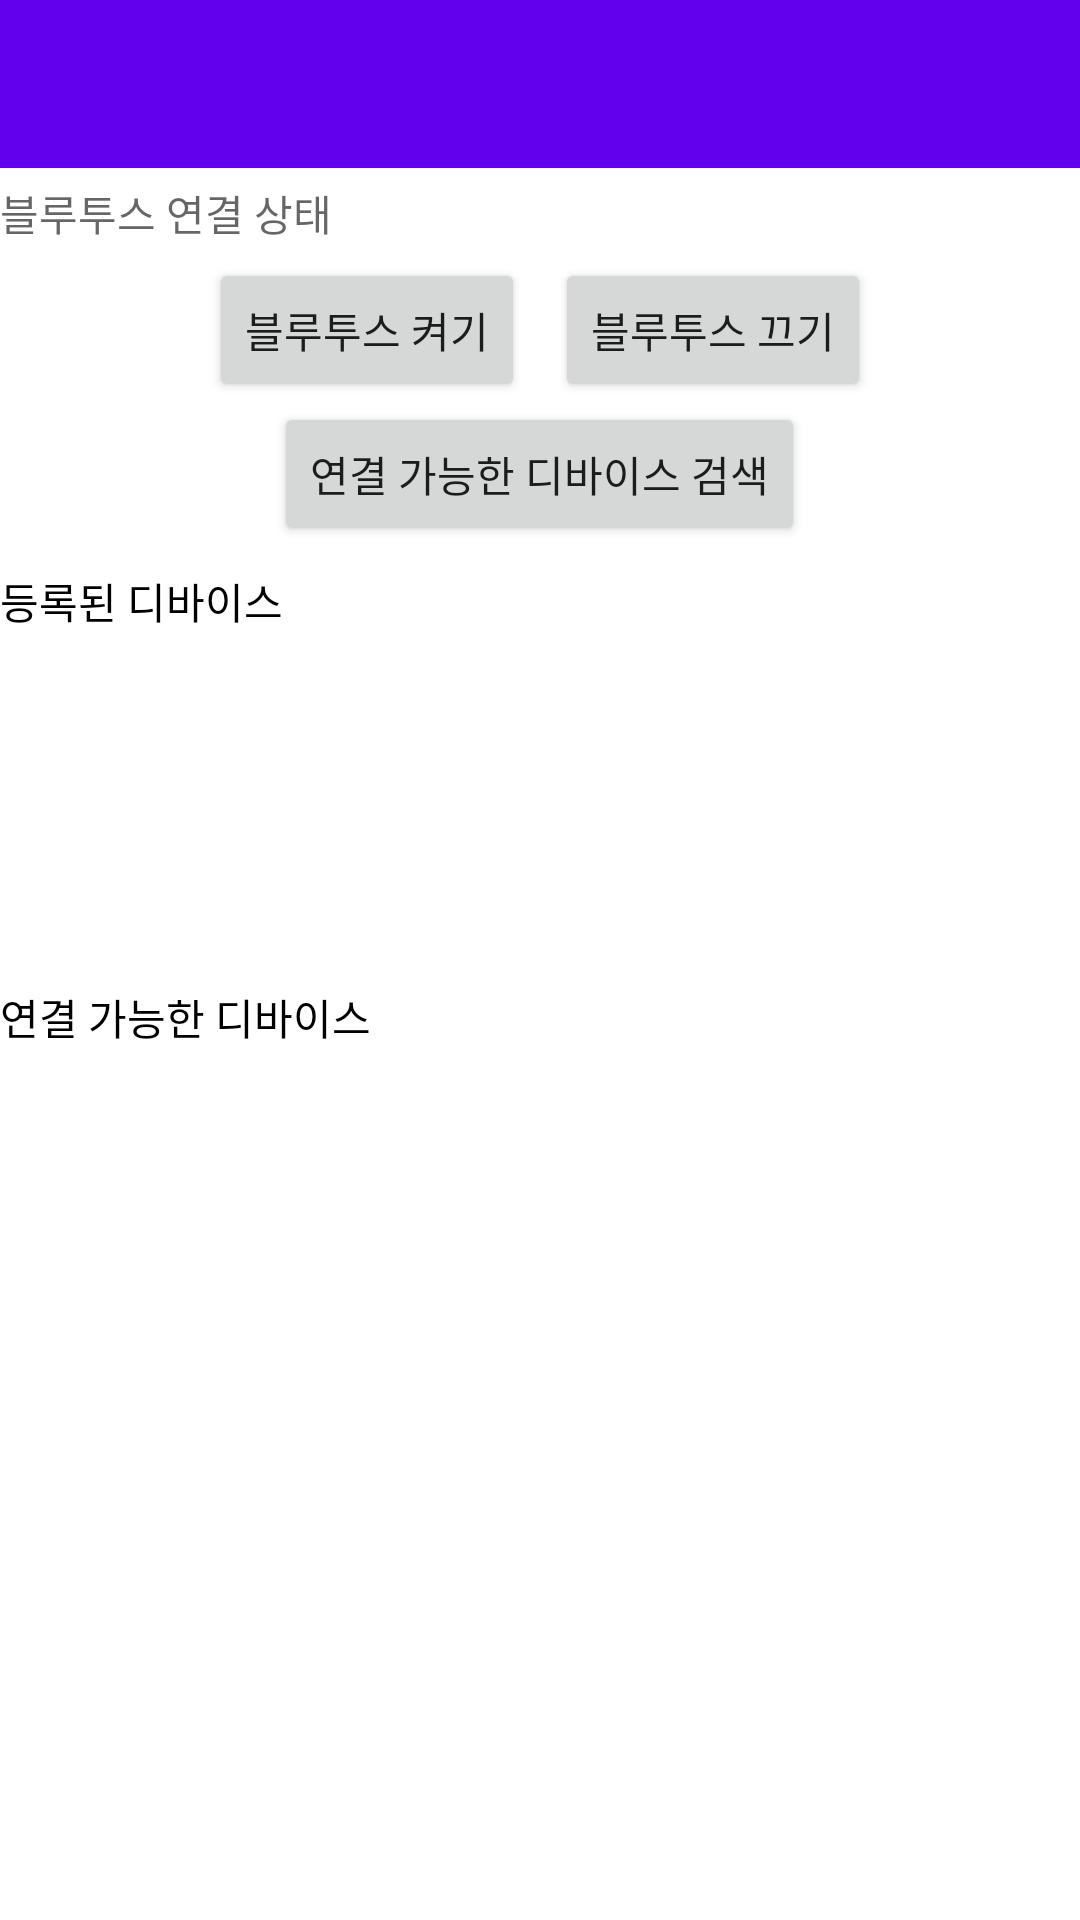

Layout XML and referenced resources for this Android screen:
<!-- AndroidManifest.xml: application theme Theme.Ex -->
<!-- res/layout/bluetooth_connect.xml -->
<?xml version="1.0" encoding="utf-8"?>
<LinearLayout xmlns:android="http://schemas.android.com/apk/res/android"
    xmlns:app="http://schemas.android.com/apk/res-auto"
    xmlns:tools="http://schemas.android.com/tools"
    android:layout_width="match_parent"
    android:layout_height="match_parent"
    android:orientation="vertical"
    tools:context=".MainActivity"
    android:background="@color/white"
    >

    <LinearLayout
        android:layout_width="match_parent"
        android:layout_height="wrap_content">

        <androidx.appcompat.widget.Toolbar
            android:id="@+id/toolbar"
            android:layout_width="match_parent"
            android:layout_height="wrap_content"
            android:elevation="4dp"
            android:gravity="start"
            android:theme="@style/ThemeOverlay.AppCompat.ActionBar"
            app:popupTheme="@style/Theme.AppCompat.Light"
            android:background="@color/purple_500">

        </androidx.appcompat.widget.Toolbar>

    </LinearLayout>

    <LinearLayout
        android:layout_width="match_parent"
        android:layout_height="wrap_content"
        android:orientation="vertical">

        <TextView
            android:id="@+id/bluetooth_status2"
            android:layout_width="wrap_content"
            android:layout_height="30dp"
            android:gravity="center"
            android:hint="블루투스 연결 상태"
            android:textColor="@color/black">

        </TextView>

        <LinearLayout
            android:layout_width="match_parent"
            android:layout_height="wrap_content"
            android:orientation="horizontal"
            android:gravity="center">

            <Button
                android:layout_width="wrap_content"
                android:layout_height="wrap_content"
                android:id="@+id/bluetooth_on"
                android:text="블루투스 켜기">

            </Button>

            <Button
                android:layout_marginLeft="10dp"
                android:layout_width="wrap_content"
                android:layout_height="wrap_content"
                android:text="블루투스 끄기"
                android:id="@+id/bluetooth_off">

            </Button>

        </LinearLayout>

        <LinearLayout
            android:layout_width="wrap_content"
            android:layout_height="wrap_content"
            android:orientation="horizontal"
            android:layout_gravity="center">

            <Button
                android:layout_width="wrap_content"
                android:layout_height="match_parent"
                android:text="연결 가능한 디바이스 검색"
                android:id="@+id/bluetooth_scan">

            </Button>

        </LinearLayout>

    </LinearLayout>

    <LinearLayout
        android:layout_width="match_parent"
        android:layout_height="wrap_content"
        android:orientation="vertical">

        <TextView
            android:layout_width="wrap_content"
            android:layout_height="wrap_content"
            android:layout_marginTop="8dp"
            android:text="등록된 디바이스"
            android:textColor="@color/black">

        </TextView>

        <androidx.recyclerview.widget.RecyclerView
            android:id="@+id/pairing_list"
            android:layout_width="match_parent"
            android:layout_height="100dp"
            android:layout_marginTop="10dp"
            tools:listitem="@layout/bluetooth_device">

        </androidx.recyclerview.widget.RecyclerView>

        <LinearLayout
            android:layout_width="match_parent"
            android:layout_height="wrap_content"
            android:orientation="vertical">

            <TextView
                android:layout_width="wrap_content"
                android:layout_height="wrap_content"
                android:layout_marginTop="8dp"
                android:text="연결 가능한 디바이스"
                android:textColor="@color/black">

            </TextView>

            <androidx.recyclerview.widget.RecyclerView
                android:id="@+id/scan_list"
                android:layout_width="match_parent"
                android:layout_height="match_parent"
                tools:listitem="@layout/bluetooth_device"
                android:layout_marginTop="5dp">

            </androidx.recyclerview.widget.RecyclerView>>

        </LinearLayout>


    </LinearLayout>


</LinearLayout>
<!-- res/layout/bluetooth_device.xml (included above) -->
<LinearLayout
    xmlns:android="http://schemas.android.com/apk/res/android"
    android:orientation="vertical"
    android:layout_marginVertical="10dp"
    android:layout_marginHorizontal="20dp"
    android:layout_width="match_parent"
    android:layout_height="wrap_content">

    <TextView
        android:id="@+id/txtName"
        android:layout_width="wrap_content"
        android:layout_height="wrap_content"
        android:textSize="15sp"
        android:textColor="@color/black"/>

    <TextView
        android:id="@+id/txtAddress"
        android:layout_width="wrap_content"
        android:layout_height="wrap_content"
        android:textSize="15sp"
        android:textColor="@color/black"/>
</LinearLayout>
<!-- resources referenced by this layout -->
<resources>
  <color name="black">#FF000000</color>
  <color name="purple_500">#FF6200EE</color>
  <color name="white">#FFFFFFFF</color>
  <style name="Theme.Ex" parent="Theme.MaterialComponents.DayNight.NoActionBar">
          
          <item name="colorPrimary">@color/purple_500</item>
          <item name="colorPrimaryVariant">@color/purple_700</item>
          <item name="colorOnPrimary">@color/white</item>
          
          <item name="colorSecondary">@color/teal_200</item>
          <item name="colorSecondaryVariant">@color/teal_700</item>
          <item name="colorOnSecondary">@color/black</item>
          
          <item name="android:statusBarColor">?attr/colorPrimaryVariant</item>
          
      </style>
  <color name="purple_700">#FF3700B3</color>
  <color name="teal_200">#FF03DAC5</color>
  <color name="teal_700">#FF018786</color>
</resources>
